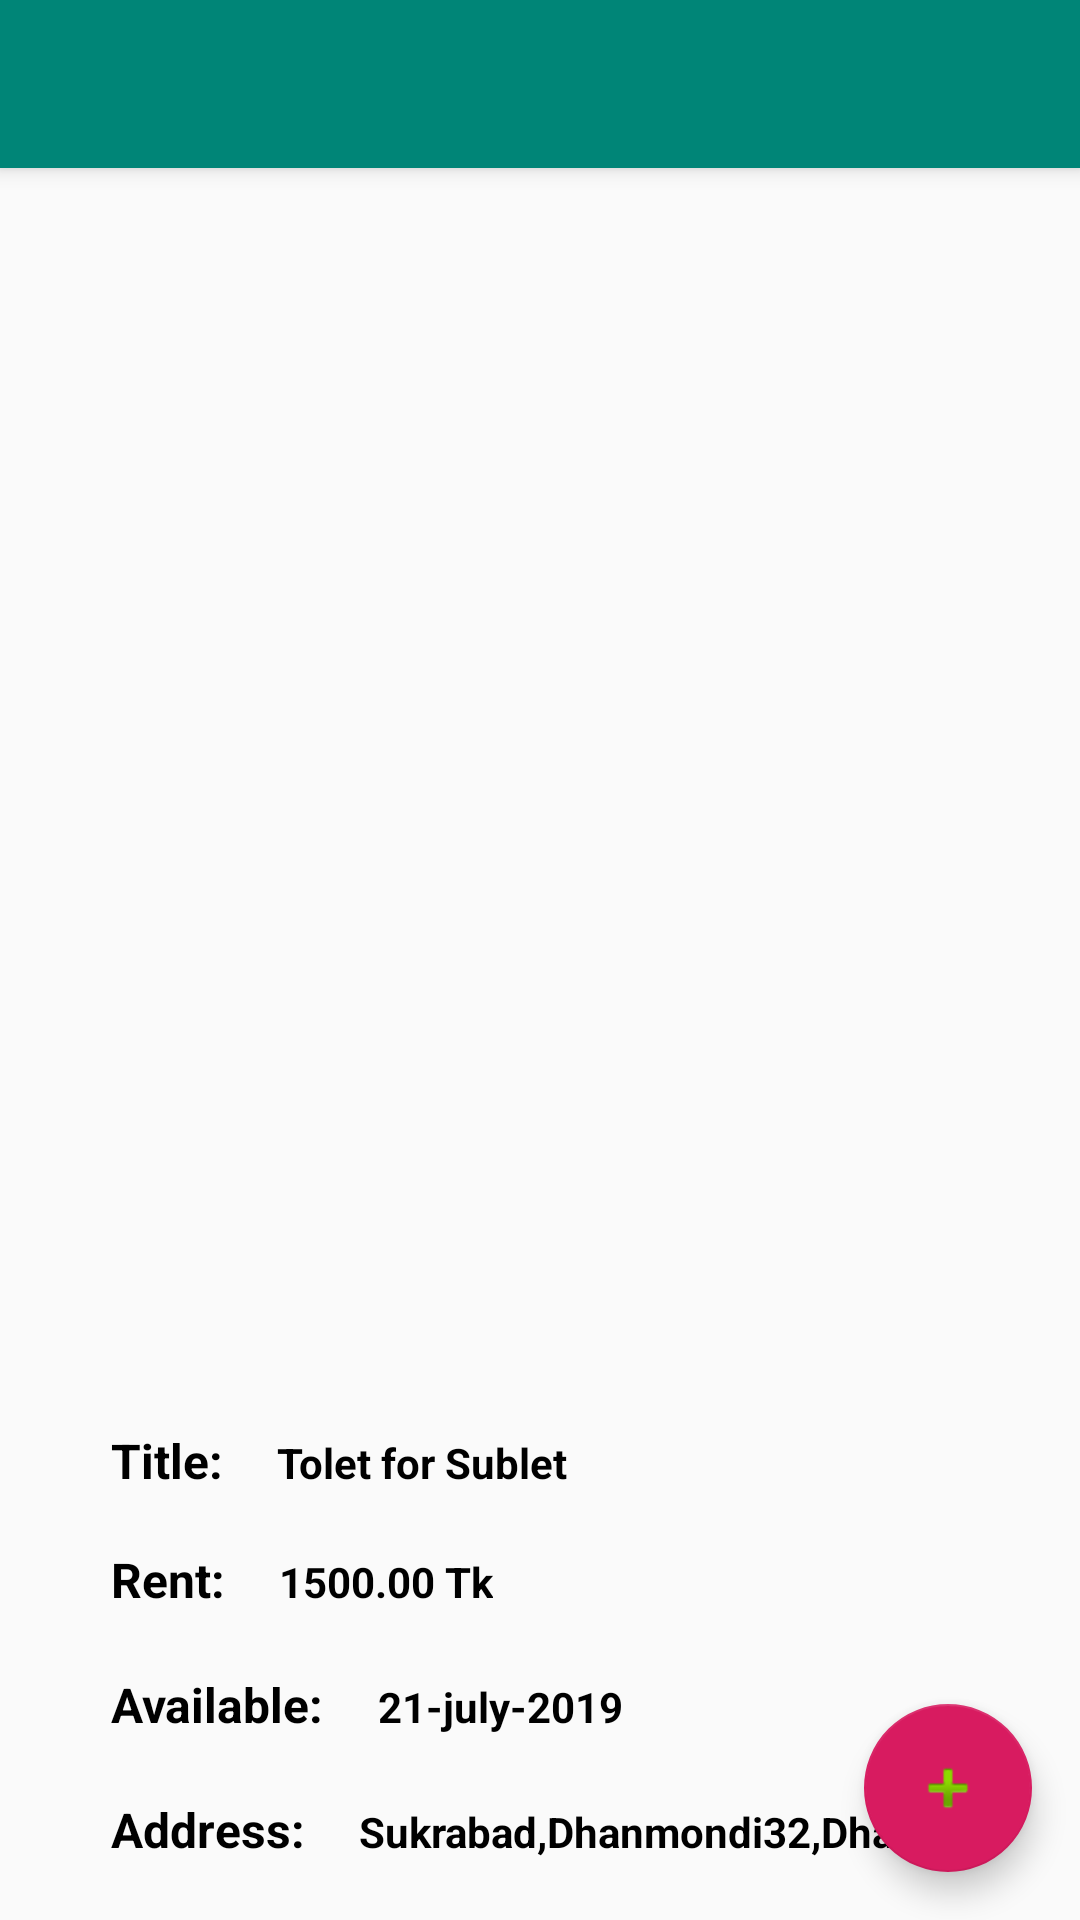

The Android layout XML behind this screen, and the referenced resources:
<!-- AndroidManifest.xml: application theme AppTheme -->
<!-- res/layout/activity_post_details.xml -->
<?xml version="1.0" encoding="utf-8"?>
<androidx.coordinatorlayout.widget.CoordinatorLayout xmlns:android="http://schemas.android.com/apk/res/android"
    xmlns:app="http://schemas.android.com/apk/res-auto"
    xmlns:tools="http://schemas.android.com/tools"
    android:layout_width="match_parent"
    android:layout_height="match_parent"
    tools:context=".Activity.PostDetailsActivity">
    <include layout="@layout/toolbar" />
    <ScrollView
        android:layout_width="match_parent"
        android:layout_height="wrap_content"
        android:layout_gravity="center_horizontal"
        android:padding="20dp"
        android:scrollbars="none"
        app:layout_behavior="@string/appbar_scrolling_view_behavior">
        <LinearLayout
            android:layout_width="match_parent"
            android:layout_height="match_parent"
            android:orientation="vertical"
            android:padding="5dp">
            <androidx.viewpager.widget.ViewPager
                android:id="@+id/viewPager"
                android:layout_width="match_parent"
                android:layout_height="350dp"
                android:layout_marginTop="5dp"
                android:padding="5dp"
                />
            <LinearLayout
                android:layout_width="match_parent"
                android:layout_height="match_parent"
                android:orientation="vertical">
                <LinearLayout
                    android:layout_width="match_parent"
                    android:layout_height="match_parent"
                    android:orientation="horizontal"
                    android:layout_marginBottom="2dp"
                    android:layout_marginTop="4dp">
                    <TextView
                        android:layout_width="wrap_content"
                        android:layout_height="wrap_content"
                        android:text="Title:"
                        android:textColor="#000"
                        android:textSize="16sp"
                        android:layout_marginRight="2dp"
                        android:layout_marginLeft="4dp"
                        android:padding="8dp"
                        android:textStyle="bold"
                        />
                    <TextView
                        android:id="@+id/title_txt"
                        android:layout_width="wrap_content"
                        android:layout_height="wrap_content"
                        android:text="Tolet for Sublet"
                        android:textColor="#000"
                        android:textStyle="bold"
                        android:padding="8dp"
                        />
                </LinearLayout>
                <LinearLayout
                    android:layout_width="match_parent"
                    android:layout_height="match_parent"
                    android:orientation="horizontal"
                    android:layout_marginBottom="4dp"
                    >
                    <TextView
                        android:layout_width="wrap_content"
                        android:layout_height="wrap_content"
                        android:text="Rent:"
                        android:textColor="#000"
                        android:textSize="16sp"
                        android:layout_marginRight="2dp"
                        android:layout_marginLeft="4dp"
                        android:padding="8dp"
                        android:textStyle="bold"/>
                    <TextView
                        android:id="@+id/rent"
                        android:layout_width="wrap_content"
                        android:layout_height="wrap_content"
                        android:text="1500.00 Tk"
                        android:textColor="#000"
                        android:textStyle="bold"
                        android:padding="8dp"/>
                </LinearLayout>
                <LinearLayout
                    android:layout_width="match_parent"
                    android:layout_height="match_parent"
                    android:orientation="horizontal"
                    android:layout_marginBottom="4dp">
                    <TextView
                        android:layout_width="wrap_content"
                        android:layout_height="wrap_content"
                        android:text="Available:"
                        android:textColor="#000"
                        android:textSize="16sp"
                        android:layout_marginRight="2dp"
                        android:layout_marginLeft="4dp"
                        android:padding="8dp"
                        android:textStyle="bold"/>
                    <TextView
                        android:id="@+id/availableDate"
                        android:layout_width="wrap_content"
                        android:layout_height="wrap_content"
                        android:text="21-july-2019"
                        android:textColor="#000"
                        android:textStyle="bold"
                        android:padding="8dp"/>
                </LinearLayout>
                <LinearLayout
                    android:layout_width="match_parent"
                    android:layout_height="match_parent"
                    android:orientation="horizontal"
                    android:layout_marginBottom="4dp">
                    <TextView
                        android:layout_width="wrap_content"
                        android:layout_height="wrap_content"
                        android:text="Address:"
                        android:textColor="#000"
                        android:textSize="16sp"
                        android:layout_marginRight="2dp"
                        android:layout_marginLeft="4dp"
                        android:padding="8dp"
                        android:textStyle="bold"/>
                    <TextView
                        android:id="@+id/address"
                        android:layout_width="wrap_content"
                        android:layout_height="wrap_content"
                        android:text="Sukrabad,Dhanmondi32,Dhaka"
                        android:textColor="#000"
                        android:textStyle="bold"
                        android:padding="8dp"/>
                </LinearLayout>
                <LinearLayout
                    android:layout_width="match_parent"
                    android:layout_height="match_parent"
                    android:orientation="horizontal"
                    android:layout_marginBottom="4dp">
                    <TextView
                        android:layout_width="wrap_content"
                        android:layout_height="wrap_content"
                        android:text="Phone:"
                        android:textColor="#000"
                        android:textSize="16sp"
                        android:layout_marginRight="2dp"
                        android:layout_marginLeft="4dp"
                        android:padding="8dp"
                        android:textStyle="bold"/>
                    <TextView
                        android:id="@+id/phone"
                        android:layout_width="wrap_content"
                        android:layout_height="wrap_content"
                        android:text="01681194424"
                        android:textColor="#000"
                        android:textStyle="bold"
                        android:padding="8dp"/>
                </LinearLayout>
                <LinearLayout
                    android:layout_width="match_parent"
                    android:layout_height="match_parent"
                    android:orientation="horizontal"
                    android:layout_marginBottom="4dp">
                    <TextView
                        android:layout_width="wrap_content"
                        android:layout_height="wrap_content"
                        android:text="Description:"
                        android:textColor="#000"
                        android:textSize="16sp"
                        android:layout_marginRight="2dp"
                        android:layout_marginLeft="4dp"
                        android:padding="8dp"
                        android:textStyle="bold"/>
                    <TextView
                        android:id="@+id/description"
                        android:layout_width="wrap_content"
                        android:layout_height="wrap_content"
                        android:text="111111111111111111111111111111111111111111111111111"
                        android:textColor="#000"
                        android:textStyle="bold"
                        android:padding="8dp"/>
                </LinearLayout>
            </LinearLayout>
        </LinearLayout>

    </ScrollView>

    <com.google.android.material.floatingactionbutton.FloatingActionButton
        android:id="@+id/fab"
        android:layout_width="wrap_content"
        android:layout_height="wrap_content"
        android:layout_gravity="end|bottom"
        app:srcCompat="@android:drawable/ic_input_add"
        android:layout_margin="16dp" />

</androidx.coordinatorlayout.widget.CoordinatorLayout>
<!-- res/layout/toolbar.xml (included above) -->
<?xml version="1.0" encoding="utf-8"?>
<com.google.android.material.appbar.AppBarLayout xmlns:android="http://schemas.android.com/apk/res/android"
    xmlns:app="http://schemas.android.com/apk/res-auto"
    android:layout_width="match_parent"
    android:layout_height="wrap_content"
    >
        <androidx.appcompat.widget.Toolbar
            android:id="@+id/toolbar"
            android:layout_width="match_parent"
            android:layout_height="?attr/actionBarSize"
            android:background="?attr/colorPrimary"
            app:popupTheme="@style/AppTheme.PopupOverlay"
            android:elevation="4dp"/>
</com.google.android.material.appbar.AppBarLayout>
<!-- resources referenced by this layout -->
<resources>
  <style name="AppTheme.PopupOverlay" parent="ThemeOverlay.AppCompat.Light" />
  <style name="AppTheme" parent="Theme.AppCompat.Light.DarkActionBar">
          
          <item name="colorPrimary">@color/colorPrimary</item>
          <item name="colorPrimaryDark">@color/colorPrimaryDark</item>
          <item name="colorAccent">@color/colorAccent</item>
          <item name="windowActionBar">false</item>
          <item name="windowNoTitle">true</item>
      </style>
  <color name="colorPrimary">#008577</color>
  <color name="colorPrimaryDark">#00574B</color>
  <color name="colorAccent">#D81B60</color>
</resources>
